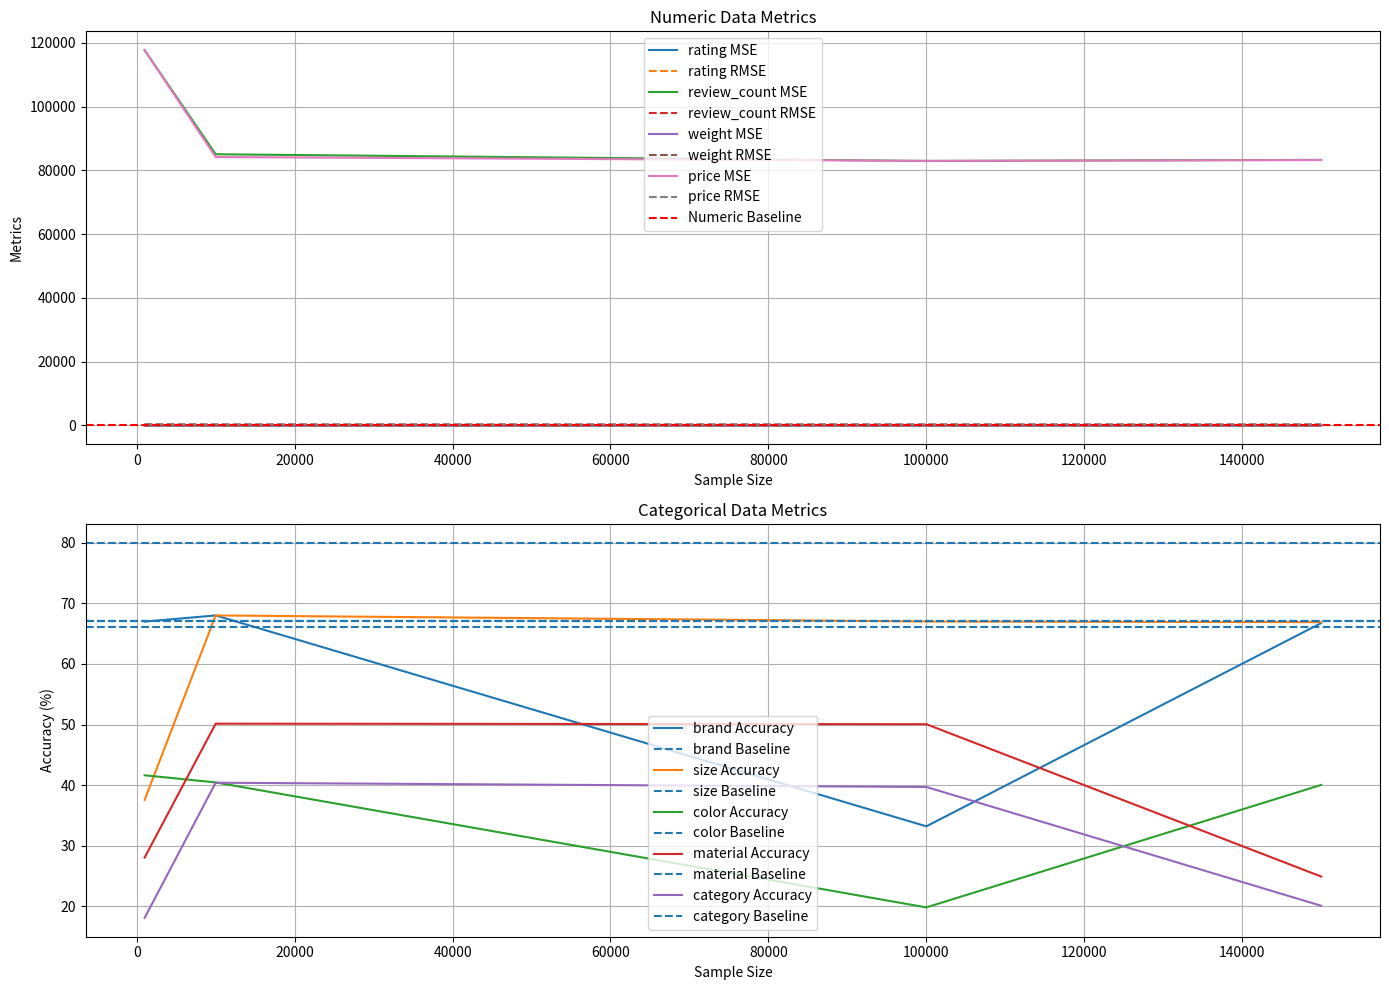

This figure's Python source:
import numpy as np
import matplotlib.pyplot as plt

# Data for sample sizes
sample_sizes = [1000, 10000, 100000, 150000]

# Numeric data
numeric_metrics = {
    "rating": {
        "MSE": [2.2278, 1.7258, 1.3032, 1.2975],
        "RMSE": [1.4926, 1.3137, 1.1416, 1.1391]
    },
    "review_count": {
        "MSE": [117670.3942, 85030.0967, 82919.1288, 83267.9016],
        "RMSE": [343.0312, 291.5992, 287.9568, 288.5618]
    },
    "weight": {
        "MSE": [10.1897, 8.5494, 8.4618, 8.1443],
        "RMSE": [3.1921, 2.9239, 2.9089, 2.8538]
    },
    "price": {
        "MSE": [117688.4276, 84165.9621, 82971.9398, 83211.6397],
        "RMSE": [343.0575, 290.1137, 288.0485, 288.4643]
    }
}

# Category data
category_metrics = {
    "brand": [66.97, 67.99, 33.21, 66.73],
    "size": [37.56, 67.99, 66.99, 66.88],
    "color": [41.63, 40.45, 19.84, 40.04],
    "material": [28.05, 50.14, 50.05, 24.93],
    "category": [18.10, 40.40, 39.70, 20.11]
}

# Baselines
numeric_baseline = 0
category_baselines = {
    "brand": 67.00,
    "size": 67.00,
    "color": 66.00,
    "material": 67.00,
    "category": 80.00
}

# Plot numeric data
plt.figure(figsize=(14, 10))

plt.subplot(2, 1, 1)
for metric, values in numeric_metrics.items():
    plt.plot(sample_sizes, values["MSE"], label=f"{metric} MSE")
    plt.plot(sample_sizes, values["RMSE"], linestyle="--", label=f"{metric} RMSE")
plt.axhline(y=numeric_baseline, color="red", linestyle="--", label="Numeric Baseline")
plt.title("Numeric Data Metrics")
plt.xlabel("Sample Size")
plt.ylabel("Metrics")
plt.legend()
plt.grid()

# Plot categorical data
plt.subplot(2, 1, 2)
for metric, values in category_metrics.items():
    plt.plot(sample_sizes, values, label=f"{metric} Accuracy")
    plt.axhline(y=category_baselines[metric], linestyle="--", label=f"{metric} Baseline")
plt.title("Categorical Data Metrics")
plt.xlabel("Sample Size")
plt.ylabel("Accuracy (%)")
plt.legend()
plt.grid()

# Save and show the plot
plt.tight_layout()
plt.savefig("metrics_vs_sample_size.png")
plt.show()

# Calculate overall metrics
numeric_mse = []
numeric_rmse = []
for metric, values in numeric_metrics.items():
    numeric_mse.extend(values["MSE"])
    numeric_rmse.extend(values["RMSE"])

overall_mse = np.mean(numeric_mse)
overall_rmse = np.mean(numeric_rmse)

category_accuracy = []
for metric, values in category_metrics.items():
    category_accuracy.extend(values)

overall_accuracy = np.mean(category_accuracy)

print("Overall Numeric MSE:", overall_mse)
print("Overall Numeric RMSE:", overall_rmse)
print("Overall Categorical Accuracy:", overall_accuracy)
